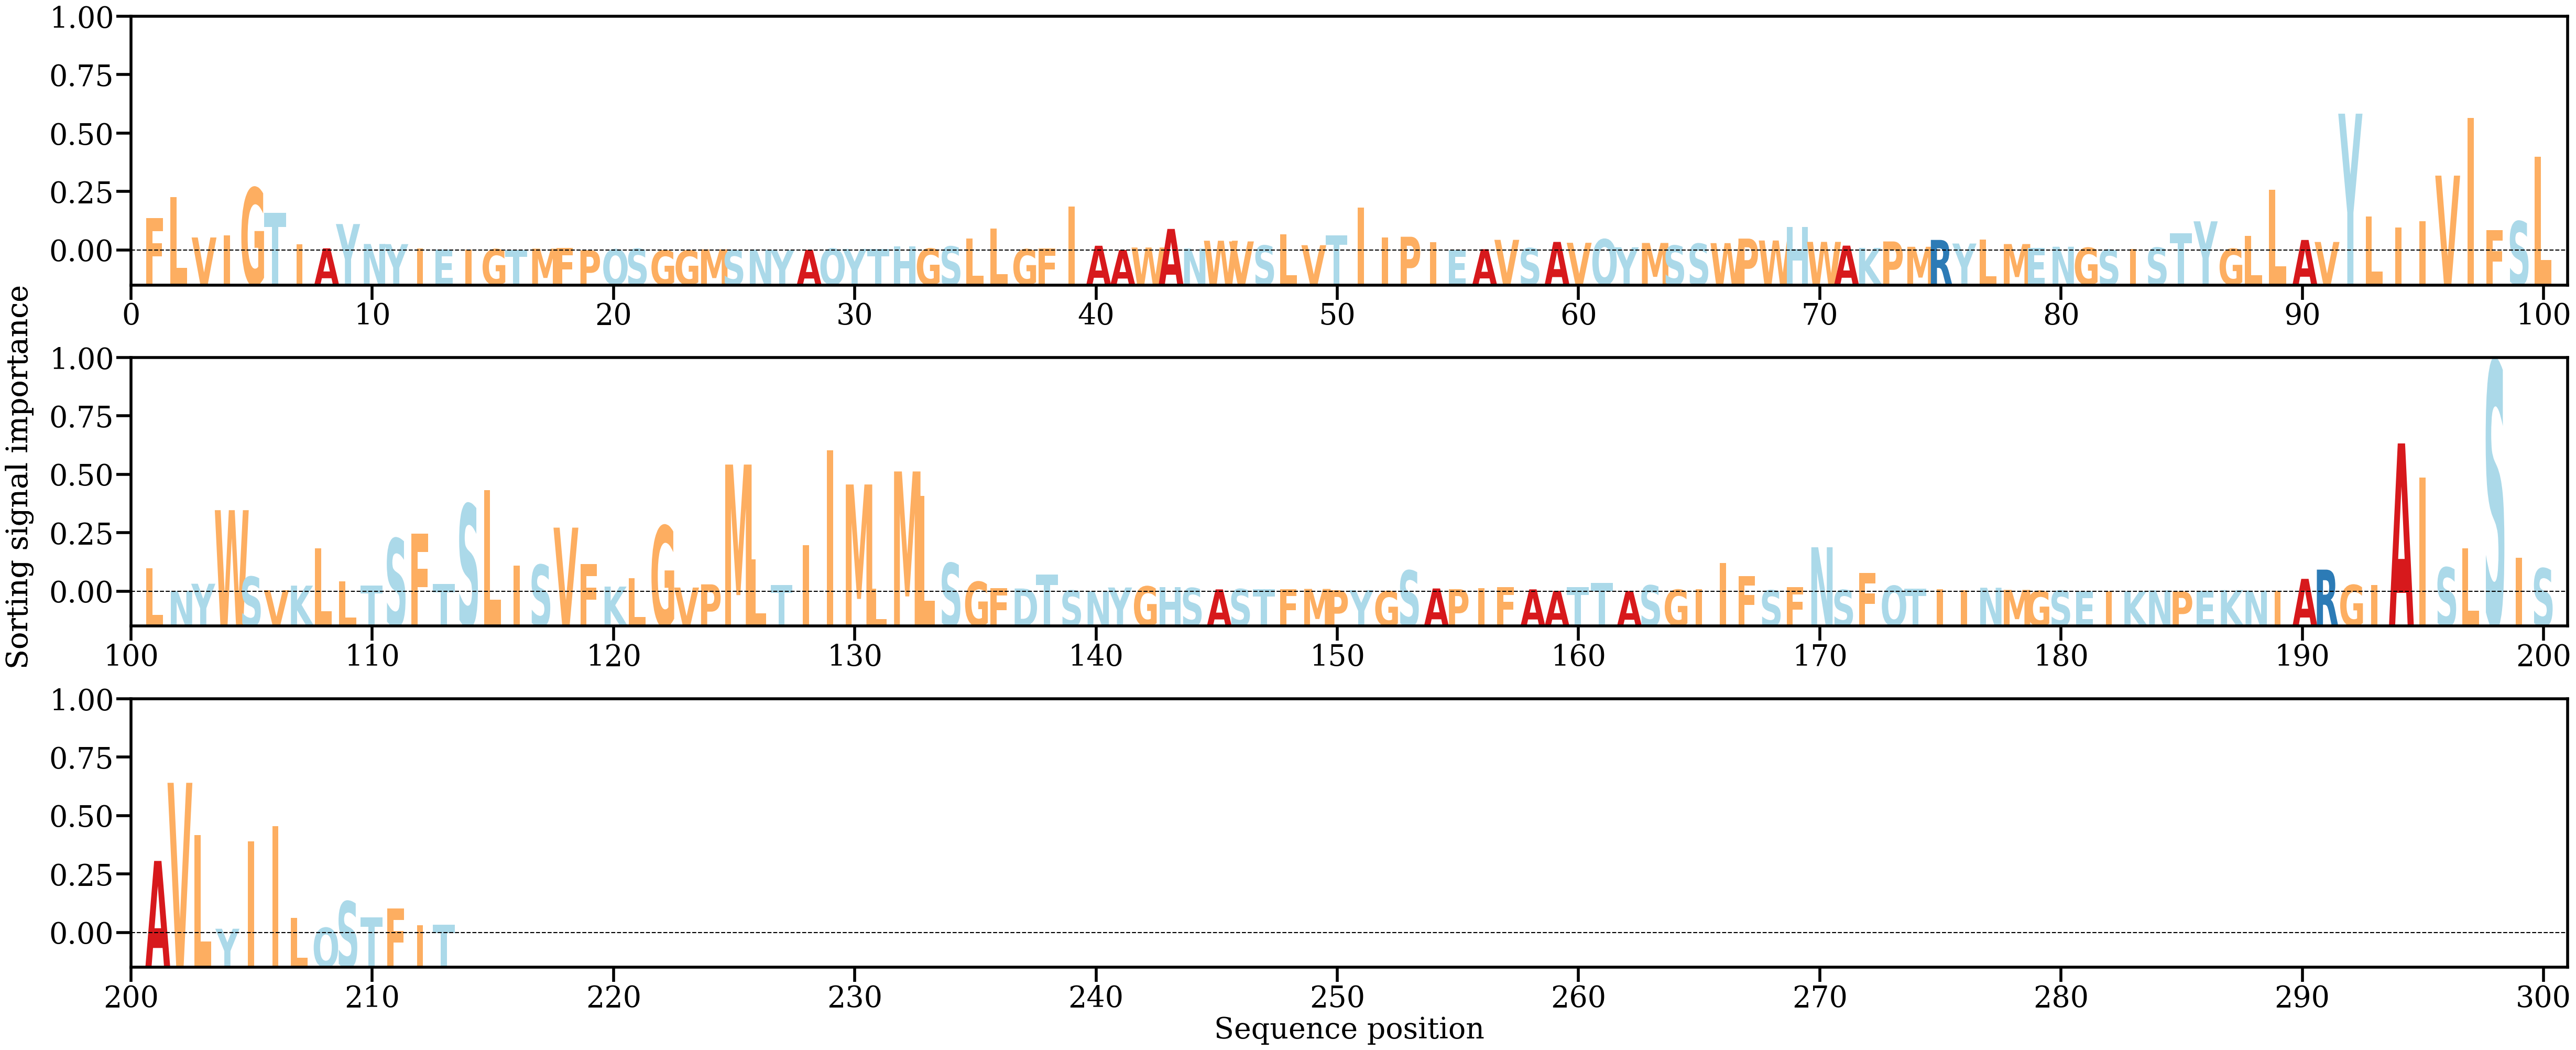

Data behind this chart, as committed beside it:
AA, Alpha
F, [0.00726799]
L, [0.01185812]
V, [0.00289884]
I, [0.00341619]
G, [0.01395902]
T, [0.00844057]
I, [0.00141368]
A, [0.00048613]
Y, [0.00589611]
N, [0.00145177]
Y, [0.0014182]
I, [0.00040332]
E, [0.00017751]
I, [0.00026638]
G, [0.00028289]
T, [0.000111]
M, [0.0004059]
F, [0.00051358]
P, [4.195479e-05]
Q, [0.00025585]
S, [0.0003759]
G, [1.4783249e-05]
G, [1.8310298e-05]
M, [0.00025082]
S, [7.041184e-05]
N, [0.00017431]
Y, [0.00011859]
A, [0.0001463]
Q, [0.00040287]
Y, [0.00034937]
T, [0.00027427]
H, [0.00094285]
G, [0.0004278]
S, [0.00089748]
L, [0.00271745]
L, [0.00483936]
G, [0.00027977]
F, [0.00041907]
I, [0.00981338]
A, [0.00105713]
A, [0.00011325]
W, [0.00065798]
A, [0.00480517]
N, [0.00043304]
W, [0.00217762]
V, [0.00202183]
S, [0.00110373]
L, [0.00358548]
V, [0.00118086]
T, [0.0033829]
I, [0.00961381]
I, [0.00287559]
P, [0.00306276]
I, [0.00185779]
E, [9.451294e-05]
A, [0.00028739]
V, [0.00237628]
S, [0.0005141]
A, [0.0019103]
V, [0.00171765]
... 153 more rows
